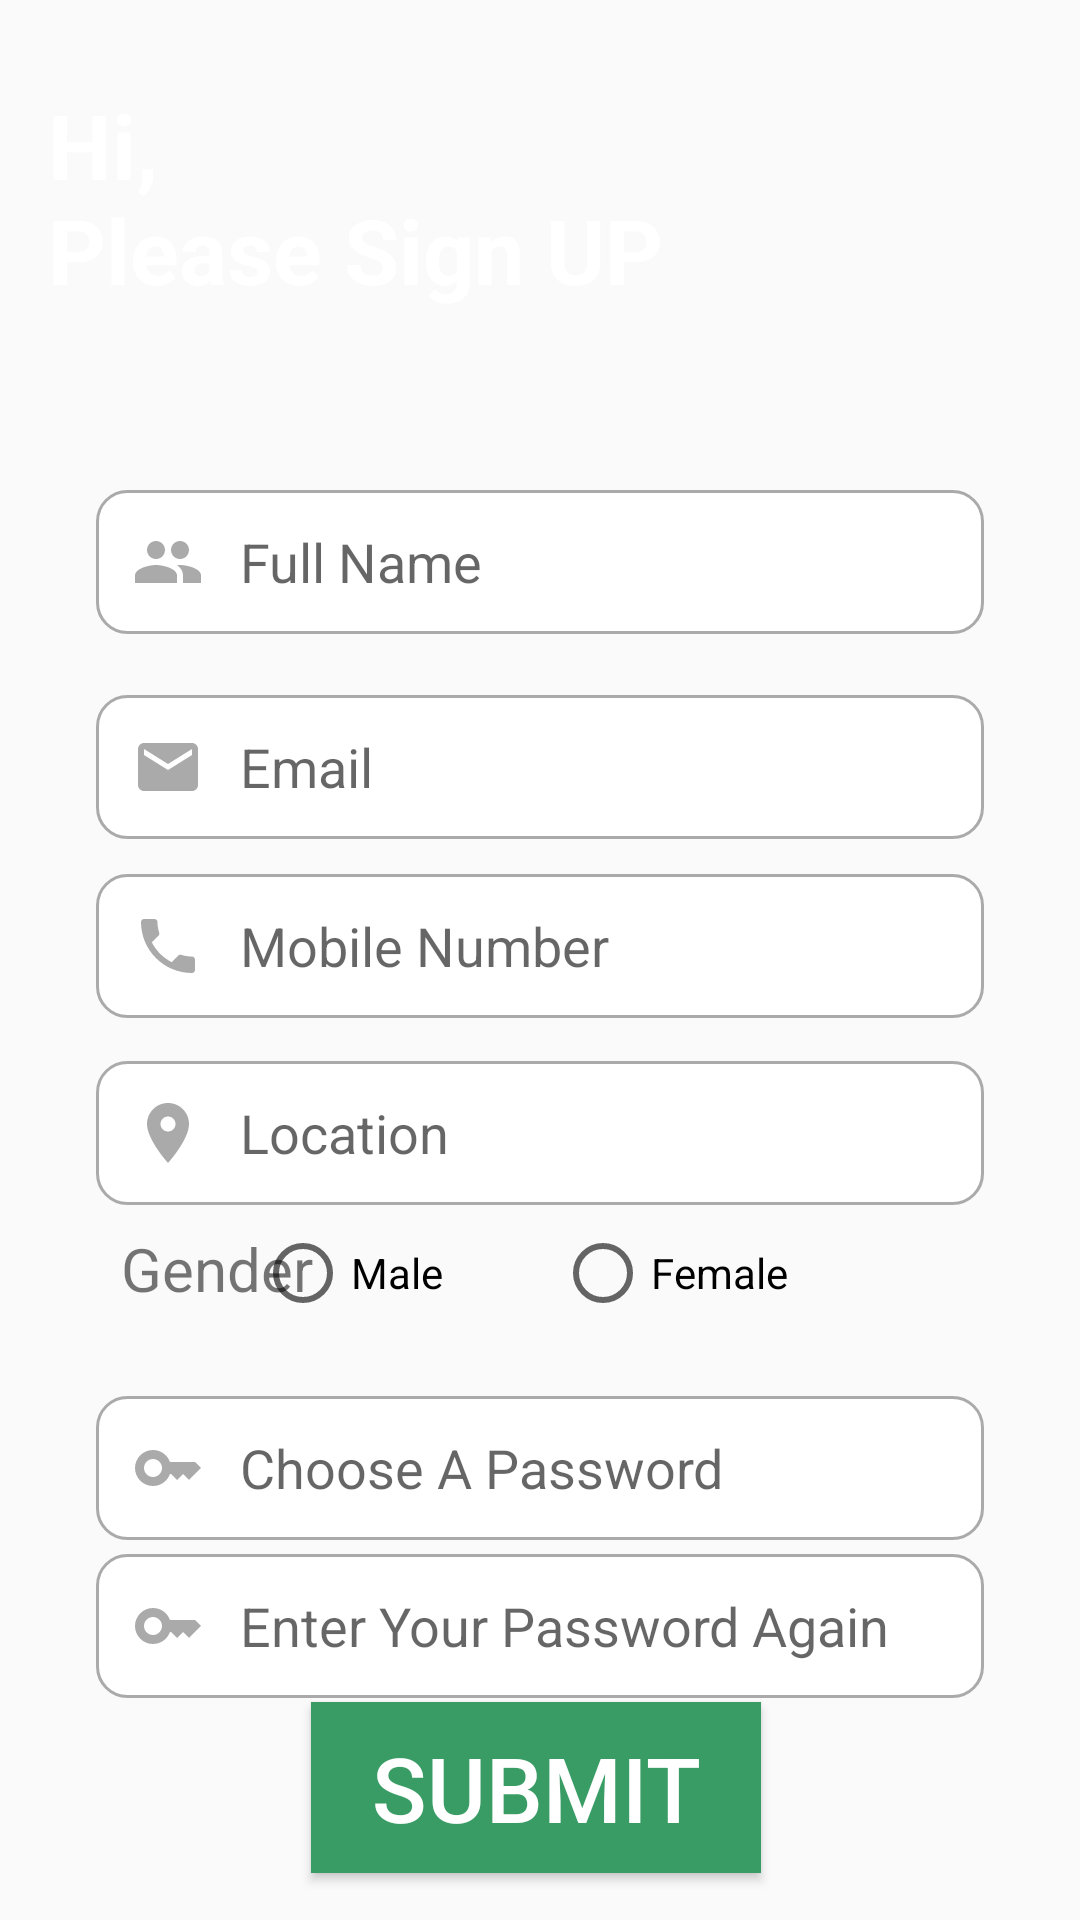

Layout XML and referenced resources for this Android screen:
<!-- AndroidManifest.xml: application theme Theme.MultiScreen -->
<!-- res/layout/activity_person_register.xml -->
<?xml version="1.0" encoding="utf-8"?>
<androidx.constraintlayout.widget.ConstraintLayout xmlns:android="http://schemas.android.com/apk/res/android"
    xmlns:app="http://schemas.android.com/apk/res-auto"
    xmlns:tools="http://schemas.android.com/tools"
    android:id="@+id/main"
    android:layout_width="match_parent"
    android:layout_height="match_parent"
    tools:context=".person_register_activity"

    >

    <ImageView
        android:id="@+id/signup_top_image"
        android:layout_width="409dp"
        android:layout_height="220dp"
        android:contentDescription="@string/sign_top_image"
        android:scaleType="centerCrop"
        app:layout_constraintStart_toStartOf="parent"
        app:layout_constraintTop_toTopOf="parent"
        app:srcCompat="@drawable/top_background" />

    <TextView
        android:id="@+id/please_sign_up_text"
        android:layout_width="294dp"
        android:layout_height="161dp"
        android:layout_marginStart="16dp"
        android:layout_marginTop="28dp"
        android:contentDescription="@string/sign_up_text"
        android:text="@string/sign_up_text"
        android:textColor="@color/white"
        android:textSize="30sp"
        android:textStyle="bold"
        app:layout_constraintStart_toStartOf="parent"
        app:layout_constraintTop_toTopOf="parent" />

    <EditText
        android:id="@+id/username_input"

        android:layout_width="match_parent"
        android:layout_height="wrap_content"
        android:layout_marginStart="32dp"
        android:layout_marginEnd="32dp"
        android:autofillHints=""
        android:background="@drawable/focused_behaviour"
        android:drawableStart="@drawable/ic_username"
        android:drawablePadding="12dp"
        android:ems="10"
        android:hint="@string/username_hint"
        android:inputType="text"
        android:maxLength="20"
        android:minHeight="48dp"
        android:paddingStart="12dp"
        android:paddingEnd="12dp"
        app:layout_constraintBottom_toBottomOf="parent"
        app:layout_constraintEnd_toEndOf="parent"
        app:layout_constraintHorizontal_bias="0.0"
        app:layout_constraintStart_toStartOf="parent"
        app:layout_constraintTop_toTopOf="parent"
        app:layout_constraintVertical_bias="0.276" />

    <EditText
        android:id="@+id/email_input"

        android:layout_width="match_parent"
        android:layout_height="wrap_content"
        android:layout_marginStart="32dp"
        android:layout_marginEnd="32dp"
        android:autofillHints=""
        android:background="@drawable/focused_behaviour"
        android:drawableStart="@drawable/ic_email"
        android:drawablePadding="12dp"
        android:ems="10"
        android:hint="@string/email_input_hint"
        android:inputType="textEmailAddress"
        android:minHeight="48dp"
        android:paddingStart="12dp"
        android:paddingEnd="12dp"
        app:layout_constraintBottom_toBottomOf="parent"
        app:layout_constraintEnd_toEndOf="parent"
        app:layout_constraintHorizontal_bias="0.0"
        app:layout_constraintStart_toStartOf="parent"
        app:layout_constraintTop_toBottomOf="@+id/username_input"
        app:layout_constraintVertical_bias="0.053" />

    <EditText
        android:id="@+id/location_input"

        android:layout_width="match_parent"
        android:layout_height="wrap_content"
        android:layout_marginStart="32dp"
        android:layout_marginEnd="32dp"
        android:autofillHints=""
        android:background="@drawable/focused_behaviour"
        android:drawableStart="@drawable/ic_location"
        android:drawablePadding="12dp"
        android:ems="10"
        android:hint="@string/location"
        android:inputType="text"
        android:minHeight="48dp"
        android:paddingStart="12dp"
        android:paddingEnd="12dp"
        app:layout_constraintBottom_toBottomOf="parent"
        app:layout_constraintEnd_toEndOf="parent"
        app:layout_constraintHorizontal_bias="0.0"
        app:layout_constraintStart_toStartOf="parent"
        app:layout_constraintTop_toBottomOf="@+id/username_input"
        app:layout_constraintVertical_bias="0.374" />

    <EditText
        android:id="@+id/mobile_input"

        android:layout_width="match_parent"
        android:layout_height="wrap_content"
        android:layout_marginStart="32dp"
        android:layout_marginEnd="32dp"
        android:autofillHints=""
        android:background="@drawable/focused_behaviour"
        android:drawableStart="@drawable/ic_number"
        android:drawablePadding="12dp"
        android:ems="10"
        android:hint="@string/mobile_number"
        android:inputType="number"
        android:minHeight="48dp"
        android:maxLength="11"
        android:paddingStart="12dp"
        android:paddingEnd="12dp"
        app:layout_constraintBottom_toBottomOf="parent"
        app:layout_constraintEnd_toEndOf="parent"
        app:layout_constraintHorizontal_bias="0.0"
        app:layout_constraintStart_toStartOf="parent"
        app:layout_constraintTop_toBottomOf="@+id/username_input"
        app:layout_constraintVertical_bias="0.21" />

    <EditText
        android:id="@+id/first_password"

        android:layout_width="match_parent"
        android:layout_height="wrap_content"
        android:layout_marginStart="32dp"
        android:layout_marginEnd="32dp"
        android:autofillHints=""
        android:background="@drawable/focused_behaviour"
        android:drawableStart="@drawable/ic_password"
        android:drawablePadding="12dp"
        android:ems="10"
        android:hint="@string/enter_your_password"
        android:inputType="textPassword"
        android:minHeight="48dp"
        android:paddingStart="12dp"
        android:paddingEnd="12dp"
        app:layout_constraintBottom_toBottomOf="parent"
        app:layout_constraintEnd_toEndOf="parent"
        app:layout_constraintHorizontal_bias="0.0"
        app:layout_constraintStart_toStartOf="parent"
        app:layout_constraintTop_toBottomOf="@+id/email_input"
        app:layout_constraintVertical_bias="0.594" />

    <EditText
        android:id="@+id/confirm_password"

        android:layout_width="match_parent"
        android:layout_height="wrap_content"
        android:layout_marginStart="32dp"
        android:layout_marginEnd="32dp"
        android:autofillHints=""
        android:background="@drawable/focused_behaviour"
        android:drawableStart="@drawable/ic_password"
        android:drawablePadding="12dp"
        android:ems="10"
        android:hint="@string/enter_your_password_again"
        android:inputType="textPassword"
        android:minHeight="48dp"
        android:paddingStart="12dp"
        android:paddingEnd="12dp"
        app:layout_constraintBottom_toBottomOf="parent"
        app:layout_constraintEnd_toEndOf="parent"
        app:layout_constraintHorizontal_bias="0.0"
        app:layout_constraintStart_toStartOf="parent"
        app:layout_constraintTop_toBottomOf="@+id/email_input"
        app:layout_constraintVertical_bias="0.763" />

    <RadioGroup
        android:id="@+id/radioGroup"
        android:layout_width="219dp"
        android:layout_height="58dp"
        android:layout_marginEnd="76dp"
        android:layout_marginBottom="8dp"
        android:orientation="horizontal"
        android:paddingStart="20dp"
        android:paddingEnd="20dp"
        app:layout_constraintBottom_toTopOf="@+id/first_password"
        app:layout_constraintEnd_toEndOf="parent">


        <RadioButton
            android:id="@+id/Male_Radiobutton"
            android:layout_width="80dp"
            android:layout_height="50dp"
            android:layout_marginEnd="20dp"
            android:minHeight="48dp"
            android:text="@string/male"
            app:layout_constraintBottom_toBottomOf="parent"
            app:layout_constraintStart_toStartOf="parent" />

        <RadioButton
            android:id="@+id/FeMale_Radiobutton"
            android:layout_width="80dp"
            android:layout_height="50dp"
            android:text="@string/female"
            app:layout_constraintBottom_toBottomOf="parent"
            app:layout_constraintStart_toStartOf="parent" />

    </RadioGroup>

    <Button
        android:id="@+id/Submit_Button"
        android:layout_width="150dp"
        android:layout_height="57dp"
        android:layout_marginStart="25dp"
        android:layout_marginEnd="32dp"
        android:layout_marginBottom="3dp"
        android:background="@drawable/submit_button"
        android:contentDescription="@string/submit"
        android:gravity="center"
        android:text="@string/submit"
        android:textColor="@color/white"
        android:textSize="30sp"
        app:layout_constraintBottom_toBottomOf="parent"
        app:layout_constraintEnd_toEndOf="parent"
        app:layout_constraintHorizontal_bias="0.514"
        app:layout_constraintStart_toStartOf="parent"
        app:layout_constraintTop_toTopOf="parent"
        app:layout_constraintVertical_bias="0.978"
        tools:text="@string/submit" />

    <TextView
        android:id="@+id/textView"
        android:layout_width="81dp"
        android:layout_height="57dp"
        android:layout_marginStart="32dp"
        android:layout_marginBottom="14dp"
        android:gravity="center"
        android:text="@string/gender"
        android:textSize="20sp"
        app:layout_constraintBottom_toTopOf="@+id/first_password"
        app:layout_constraintStart_toStartOf="parent" />


</androidx.constraintlayout.widget.ConstraintLayout>
<!-- resources referenced by this layout -->
<resources>
  <!-- drawable ic_email (drawable) -->
  <vector xmlns:android="http://schemas.android.com/apk/res/android" android:height="24dp"  android:viewportHeight="24" android:viewportWidth="24" android:width="24dp">
        
      <path android:fillColor="@android:color/darker_gray" android:pathData="M20,4L4,4c-1.1,0 -1.99,0.9 -1.99,2L2,18c0,1.1 0.9,2 2,2h16c1.1,0 2,-0.9 2,-2L22,6c0,-1.1 -0.9,-2 -2,-2zM20,8l-8,5 -8,-5L4,6l8,5 8,-5v2z"/>
      
  </vector>
  <!-- drawable ic_location (drawable) -->
  <vector xmlns:android="http://schemas.android.com/apk/res/android" android:height="24dp"  android:viewportHeight="24" android:viewportWidth="24" android:width="24dp">
        
      <path android:fillColor="@android:color/darker_gray" android:pathData="M12,2C8.13,2 5,5.13 5,9c0,5.25 7,13 7,13s7,-7.75 7,-13c0,-3.87 -3.13,-7 -7,-7zM12,11.5c-1.38,0 -2.5,-1.12 -2.5,-2.5s1.12,-2.5 2.5,-2.5 2.5,1.12 2.5,2.5 -1.12,2.5 -2.5,2.5z"/>
      
  </vector>
  <!-- drawable ic_number (drawable) -->
  <vector xmlns:android="http://schemas.android.com/apk/res/android" android:height="24dp"  android:viewportHeight="24" android:viewportWidth="24" android:width="24dp">
        
      <path android:fillColor="@android:color/darker_gray" android:pathData="M6.62,10.79c1.44,2.83 3.76,5.14 6.59,6.59l2.2,-2.2c0.27,-0.27 0.67,-0.36 1.02,-0.24 1.12,0.37 2.33,0.57 3.57,0.57 0.55,0 1,0.45 1,1V20c0,0.55 -0.45,1 -1,1 -9.39,0 -17,-7.61 -17,-17 0,-0.55 0.45,-1 1,-1h3.5c0.55,0 1,0.45 1,1 0,1.25 0.2,2.45 0.57,3.57 0.11,0.35 0.03,0.74 -0.25,1.02l-2.2,2.2z"/>
      
  </vector>
  <!-- drawable ic_password (drawable) -->
  <vector xmlns:android="http://schemas.android.com/apk/res/android" android:height="24dp"  android:viewportHeight="24" android:viewportWidth="24" android:width="24dp">
  
      <path android:fillColor="@android:color/darker_gray" android:pathData="M21,10h-8.35C11.83,7.67 9.61,6 7,6c-3.31,0 -6,2.69 -6,6s2.69,6 6,6c2.61,0 4.83,-1.67 5.65,-4H13l2,2l2,-2l2,2l4,-4.04L21,10zM7,15c-1.65,0 -3,-1.35 -3,-3c0,-1.65 1.35,-3 3,-3s3,1.35 3,3C10,13.65 8.65,15 7,15z"/>
  
  </vector>
  <!-- drawable ic_username (drawable) -->
  <vector xmlns:android="http://schemas.android.com/apk/res/android"
      android:height="24dp"
      android:viewportHeight="24"
      android:viewportWidth="24"
      android:width="24dp">
  
      <path
          android:fillColor="@android:color/darker_gray"
          android:pathData="M16,11c1.66,0 2.99,-1.34 2.99,-3S17.66,5 16,5c-1.66,0 -3,1.34 -3,3s1.34,3 3,3zM8,11c1.66,0 2.99,-1.34 2.99,-3S9.66,5 8,5C6.34,5 5,6.34 5,8s1.34,3 3,3zM8,13c-2.33,0 -7,1.17 -7,3.5L1,19h14v-2.5c0,-2.33 -4.67,-3.5 -7,-3.5zM16,13c-0.29,0 -0.62,0.02 -0.97,0.05 1.16,0.84 1.97,1.97 1.97,3.45L17,19h6v-2.5c0,-2.33 -4.67,-3.5 -7,-3.5z"/>
  
  </vector>
  <!-- drawable submit_button (drawable) -->
  <?xml version="1.0" encoding="utf-8"?>
  <shape xmlns:android="http://schemas.android.com/apk/res/android" android:shape="rectangle">
  
      <solid android:color="#399c65" />
  
  </shape>
  <string name="email_input_hint">Email</string>
  <string name="enter_your_password">Choose A Password</string>
  <string name="enter_your_password_again">Enter Your Password Again</string>
  <string name="female">Female</string>
  <string name="gender">Gender</string>
  <string name="location">Location</string>
  <string name="male">Male</string>
  <string name="mobile_number">Mobile Number</string>
  <string name="sign_top_image">Hey There!!!\nSign UP</string>
  <string name="sign_up_text"> Hi,\nPlease Sign UP</string>
  <string name="submit">Submit</string>
  <string name="username_hint">Full Name</string>
  <style name="Theme.MultiScreen" parent="Base.Theme.MultiScreen" />
  <style name="Base.Theme.MultiScreen" parent="Theme.AppCompat.DayNight.NoActionBar">
          
          
      </style>
  <!-- not gathered from this repository: default colours our renderer supplied (Android Studio template values) -->
  <color name="white">#FFFFFFFF</color>
</resources>
